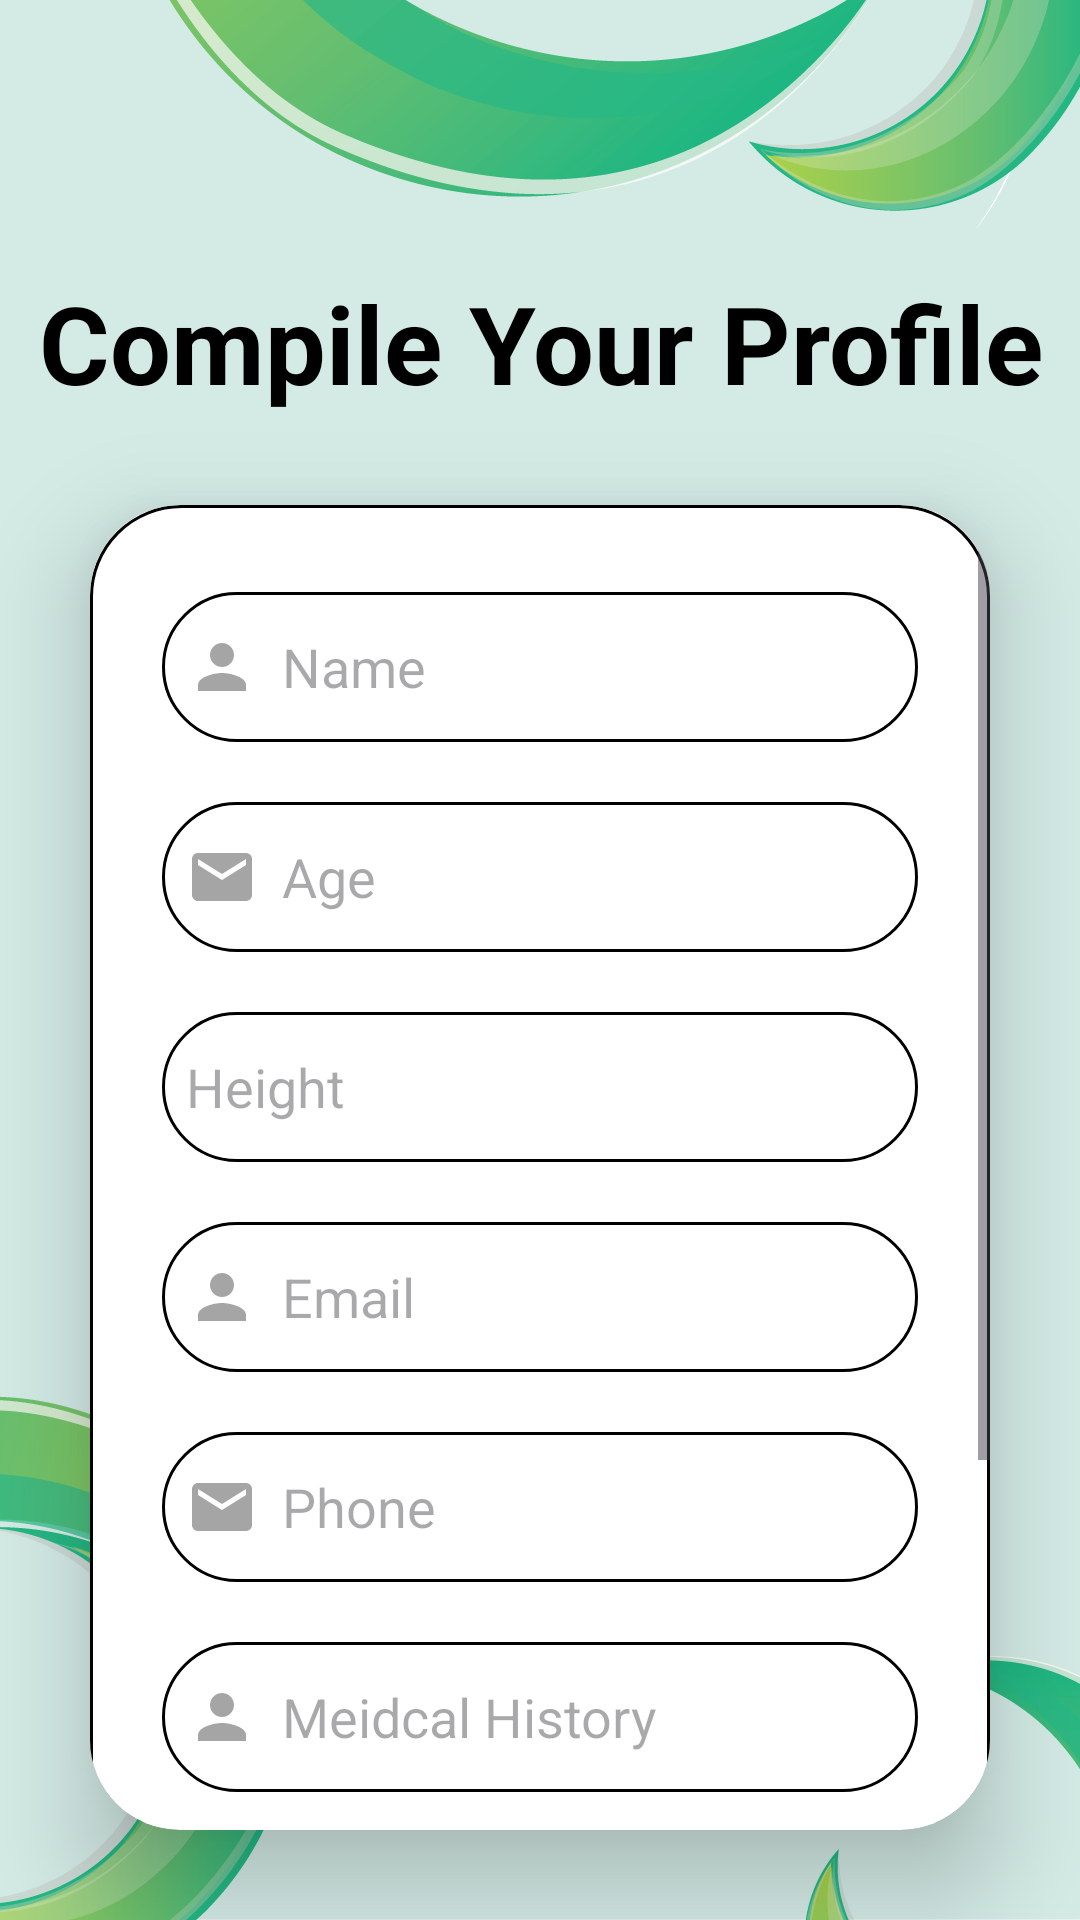

Produce the Android XML layout that renders to this screen, including the resource entries it uses.
<!-- AndroidManifest.xml: application theme Theme.HelthcareAppGroup11 -->
<!-- res/layout/fragment_user_clinic.xml -->
<?xml version="1.0" encoding="utf-8"?>
<FrameLayout xmlns:android="http://schemas.android.com/apk/res/android"
    xmlns:tools="http://schemas.android.com/tools"
    android:layout_width="match_parent"
    android:layout_height="match_parent"
    android:background="@drawable/bgimage"
    xmlns:app="http://schemas.android.com/apk/res-auto"
    tools:context=".user.fragments.UserClinicFragment">



       <LinearLayout
           android:layout_width="match_parent"
           android:layout_height="match_parent"
           android:orientation="vertical">


           <TextView
               android:layout_width="match_parent"
               android:layout_height="wrap_content"
               android:text="Compile Your Profile"
               android:textSize="36sp"
               android:layout_marginTop="90dp"
               android:textAlignment="center"
               android:textStyle="bold"
               android:textColor="@color/black"/>



           <androidx.cardview.widget.CardView
               android:id="@+id/cardView"
               android:layout_width="match_parent"
               android:layout_height="wrap_content"
               android:layout_margin="30dp"
               app:cardCornerRadius="30dp"
               app:cardElevation="20dp">

               <ScrollView
                   android:layout_width="match_parent"
                   android:layout_height="wrap_content">

                   <LinearLayout
                       android:layout_width="match_parent"
                       android:layout_height="match_parent"
                       android:layout_gravity="center_horizontal"
                       android:padding="24dp"
                       android:orientation="vertical"
                       android:background="@drawable/custom_edittext">

                       <EditText
                           android:id="@+id/uc_name"
                           android:layout_width="match_parent"
                           android:layout_height="50dp"
                           android:layout_marginTop="5sp"
                           android:background="@drawable/custom_edittext"
                           android:drawableLeft="@drawable/baseline_person_24"
                           android:drawablePadding="8dp"
                           android:hint="Name"
                           android:padding="8dp"
                           android:textColor="@color/black" />

                       <EditText
                           android:id="@+id/uc_age"
                           android:layout_width="match_parent"
                           android:layout_height="50dp"
                           android:layout_marginTop="20dp"
                           android:background="@drawable/custom_edittext"
                           android:drawableLeft="@drawable/baseline_email_24"
                           android:drawablePadding="8dp"
                           android:inputType="text"
                           android:hint="Age"
                           android:padding="8dp"
                           android:textColor="@color/black" />

                       <EditText
                           android:id="@+id/uc_height"
                           android:layout_width="match_parent"
                           android:layout_height="50dp"
                           android:layout_marginTop="20dp"
                           android:background="@drawable/custom_edittext"
                           android:drawableLeft="@drawable/sharp_contact_24"
                           android:drawablePadding="8dp"
                           android:hint="Height"
                           android:padding="8dp"
                           android:textColor="@color/black" />

                       <EditText
                           android:id="@+id/uc_email"
                           android:layout_width="match_parent"
                           android:layout_height="50dp"
                           android:layout_marginTop="20sp"
                           android:inputType="textEmailAddress"
                           android:background="@drawable/custom_edittext"
                           android:drawableLeft="@drawable/baseline_person_24"
                           android:drawablePadding="8dp"
                           android:hint="Email"
                           android:padding="8dp"
                           android:textColor="@color/black" />

                       <EditText
                           android:id="@+id/uc_phone"
                           android:layout_width="match_parent"
                           android:layout_height="50dp"
                           android:layout_marginTop="20dp"
                           android:background="@drawable/custom_edittext"
                           android:drawableLeft="@drawable/baseline_email_24"
                           android:drawablePadding="8dp"
                           android:inputType="textEmailAddress"
                           android:hint="Phone"
                           android:padding="8dp"
                           android:textColor="@color/black" />

                       <EditText
                           android:id="@+id/uc_medical_history"
                           android:layout_width="match_parent"
                           android:layout_height="50dp"
                           android:layout_marginTop="20dp"
                           android:background="@drawable/custom_edittext"
                           android:drawableLeft="@drawable/baseline_person_24"
                           android:drawablePadding="8dp"
                           android:hint="Meidcal History"
                           android:padding="8dp"
                           android:textColor="@color/black" />

                       <EditText
                           android:id="@+id/uc_allergies"
                           android:layout_width="match_parent"
                           android:layout_height="50dp"
                           android:layout_marginTop="20dp"
                           android:background="@drawable/custom_edittext"
                           android:drawableLeft="@drawable/baseline_person_24"
                           android:drawablePadding="8dp"
                           android:hint="Allergies"
                           android:padding="8dp"
                           android:textColor="@color/black" />

                       <Button
                           android:id="@+id/uc__btn_complete_profile"
                           android:layout_width="match_parent"
                           android:layout_height="60dp"
                           android:text="Complete Profile"
                           android:layout_marginTop="30dp"
                           android:textSize="18sp"
                           android:backgroundTint="@color/darkteal"
                           android:textColor="@color/white"
                           app:cornerRadius="20dp"/>
                   </LinearLayout>
               </ScrollView>
           </androidx.cardview.widget.CardView>








































































       </LinearLayout>

</FrameLayout>
<!-- resources referenced by this layout -->
<resources>
  <color name="black">#FF000000</color>
  <color name="darkteal">#189669</color>
  <color name="white">#FFFFFFFF</color>
  <!-- drawable baseline_email_24 (drawable) -->
  <vector xmlns:android="http://schemas.android.com/apk/res/android" android:height="24dp" android:tint="#a5a5a5" android:viewportHeight="24" android:viewportWidth="24" android:width="24dp">
        
      <path android:fillColor="@android:color/white" android:pathData="M20,4L4,4c-1.1,0 -1.99,0.9 -1.99,2L2,18c0,1.1 0.9,2 2,2h16c1.1,0 2,-0.9 2,-2L22,6c0,-1.1 -0.9,-2 -2,-2zM20,8l-8,5 -8,-5L4,6l8,5 8,-5v2z"/>
      
  </vector>
  <!-- drawable baseline_person_24 (drawable) -->
  <vector xmlns:android="http://schemas.android.com/apk/res/android" android:height="24dp" android:tint="#a5a5a5" android:viewportHeight="24" android:viewportWidth="24" android:width="24dp">
        
      <path android:fillColor="@android:color/white" android:pathData="M12,12c2.21,0 4,-1.79 4,-4s-1.79,-4 -4,-4 -4,1.79 -4,4 1.79,4 4,4zM12,14c-2.67,0 -8,1.34 -8,4v2h16v-2c0,-2.66 -5.33,-4 -8,-4z"/>
      
  </vector>
  <!-- drawable bgimage: png bitmap (drawable, 104073 bytes) -->
  <!-- drawable custom_edittext (drawable) -->
  <?xml version="1.0" encoding="utf-8"?>
  <shape xmlns:android="http://schemas.android.com/apk/res/android"
      android:shape="rectangle">
  <stroke
      android:width="1dp"
      android:color="@color/black"
      />
  
      <corners
          android:radius="30dp"/>
  </shape>
  <style name="Theme.HelthcareAppGroup11" parent="Base.Theme.HelthcareAppGroup11" />
  <style name="Base.Theme.HelthcareAppGroup11" parent="Theme.Material3.DayNight.NoActionBar">
          
  
          <item name="colorPrimary">@color/Teal</item>
          <item name="colorPrimaryVariant">@color/yellow</item>
          <item name="android:statusBarColor">@color/Teal</item>
      </style>
  <color name="Teal">#20c997</color>
  <color name="yellow">#daa520</color>
</resources>
